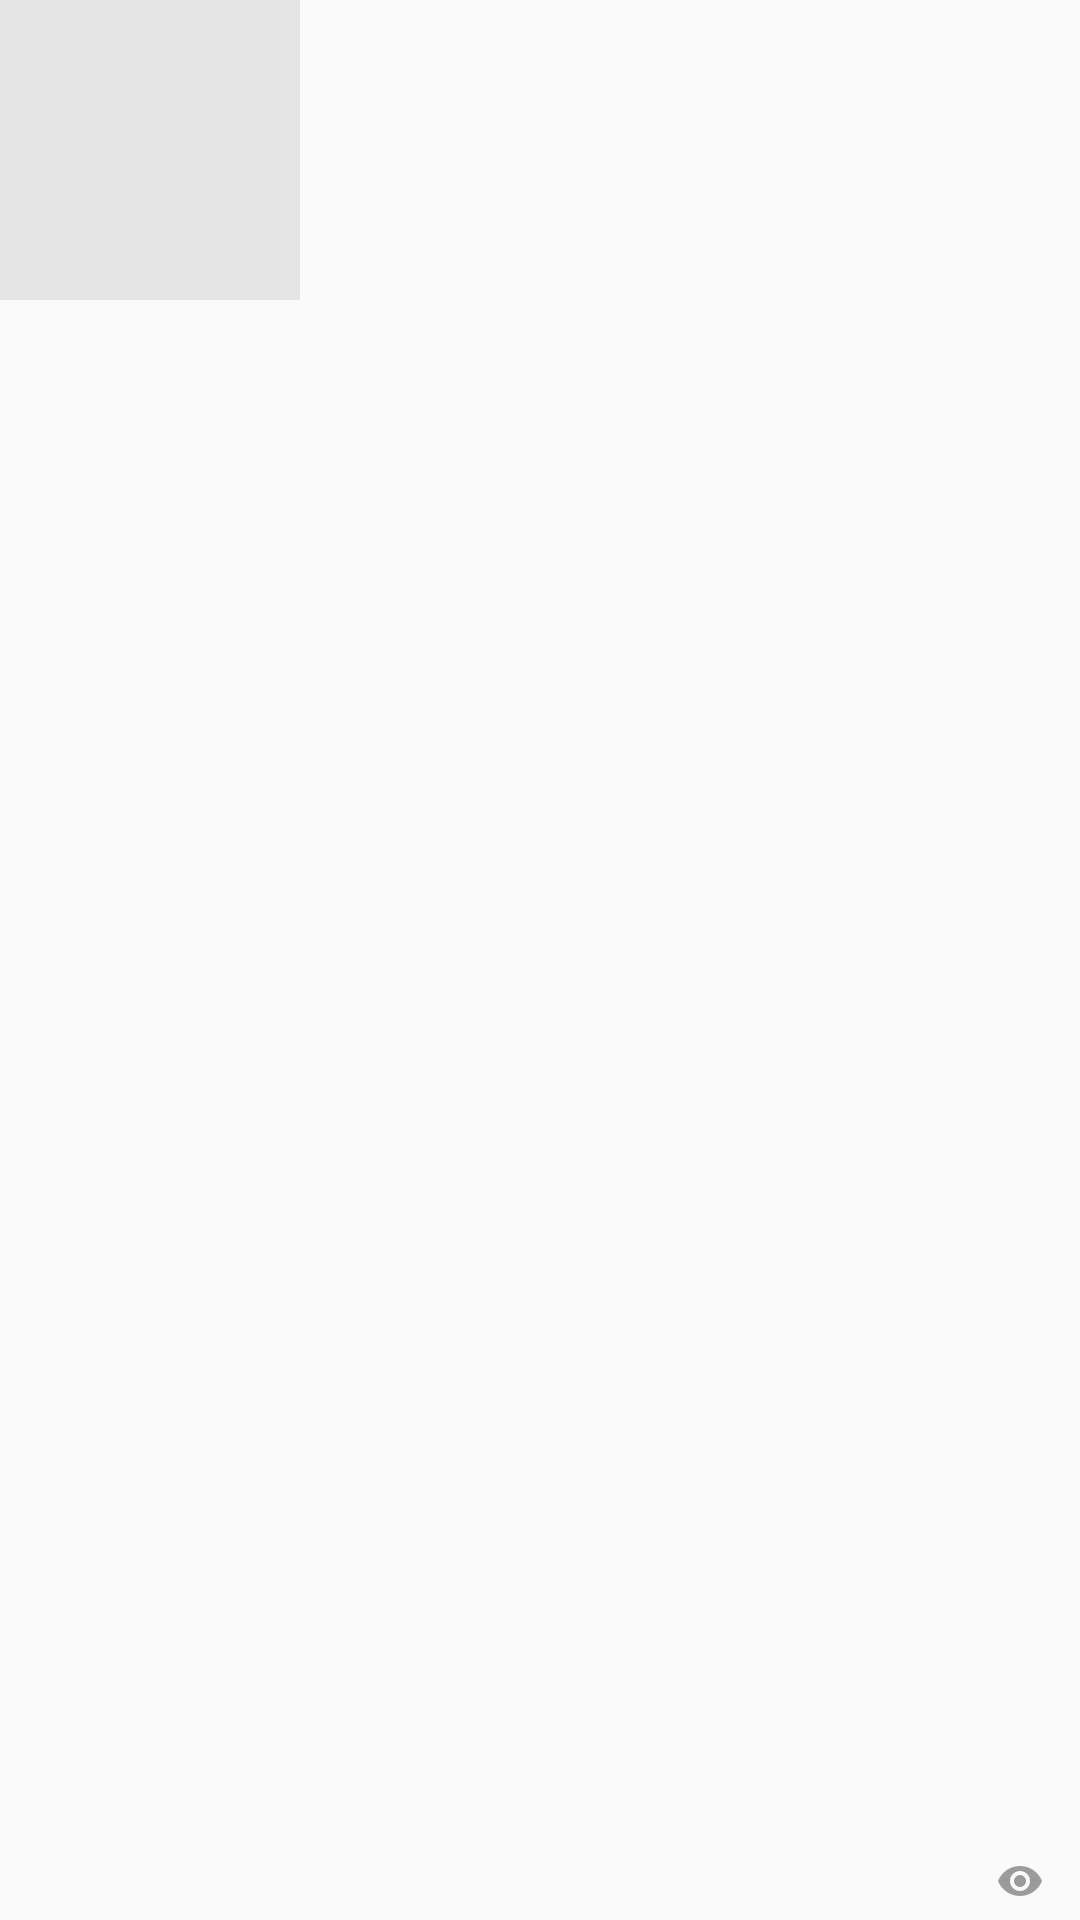

Produce the Android XML layout that renders to this screen, including the resource entries it uses.
<!-- AndroidManifest.xml: application theme AppTheme -->
<!-- res/layout/layout_item_list_item.xml -->
<?xml version="1.0" encoding="utf-8"?>
<RelativeLayout xmlns:android="http://schemas.android.com/apk/res/android"
    xmlns:app="http://schemas.android.com/apk/res-auto"
    xmlns:tools="http://schemas.android.com/tools"
    android:layout_width="match_parent"
    android:layout_height="wrap_content"
    android:gravity="center_vertical"
    android:background="@color/white">

    <ImageView
        android:id="@+id/ivPic"
        android:src="@color/background"
        android:layout_width="100dp"
        android:layout_height="100dp"
        tools:layout_constraintLeft_creator="0"
        tools:layout_editor_absoluteX="16dp"
        tools:layout_editor_absoluteY="0dp"
        android:layout_alignParentLeft="true"
        android:layout_alignParentStart="true"
        android:scaleType="centerCrop" />

    <TextView
        android:id="@+id/tvUser"
        android:layout_width="wrap_content"
        android:layout_height="wrap_content"
        android:textAppearance="@style/TextAppearance.AppCompat.Medium"
        android:layout_below="@+id/tvName"
        android:layout_alignLeft="@+id/tvName"
        android:layout_alignStart="@+id/tvName"
        android:layout_marginTop="8dp"
        tools:text="Horace Lee" />

    <TextView
        android:id="@+id/tvName"
        android:layout_width="wrap_content"
        android:layout_height="wrap_content"
        android:textAppearance="@style/TextAppearance.AppCompat.Large"
        android:layout_marginLeft="16dp"
        android:layout_marginTop="12dp"
        android:layout_alignParentTop="true"
        android:layout_toRightOf="@+id/ivPic"
        android:layout_toEndOf="@+id/ivPic"
        tools:text="Horace Lee" />

    <ImageView
        android:layout_width="wrap_content"
        android:layout_height="wrap_content"
        app:srcCompat="@drawable/ic_visibility"
        android:id="@+id/ivView"
        android:layout_toLeftOf="@+id/tvViewCount"
        android:layout_alignParentBottom="true"
        android:paddingBottom="8dp"
        android:paddingRight="4dp" />

    <TextView
        android:layout_width="wrap_content"
        android:layout_height="wrap_content"
        android:id="@+id/tvViewCount"
        tools:text="+999"
        android:layout_alignParentRight="true"
        android:textSize="8dp"
        android:layout_alignParentBottom="true"
        android:paddingBottom="8dp"
        android:paddingRight="8dp" />

</RelativeLayout>
<!-- resources referenced by this layout -->
<resources>
  <color name="background">#e5e5e5</color>
  <color name="white">#fafafa</color>
  <!-- drawable ic_visibility: png bitmap (drawable-hdpi, 527 bytes) -->
  <style name="AppTheme" parent="Theme.AppCompat.Light.DarkActionBar">
          <item name="colorPrimary">@color/colorPrimary</item>
          <item name="colorPrimaryDark">@color/colorPrimaryDark</item>
          <item name="colorAccent">@color/colorAccent</item>
      </style>
  <color name="colorPrimary">#25aff4</color>
  <color name="colorPrimaryDark">#0191DA</color>
  <color name="colorAccent">#f9a83a</color>
</resources>
